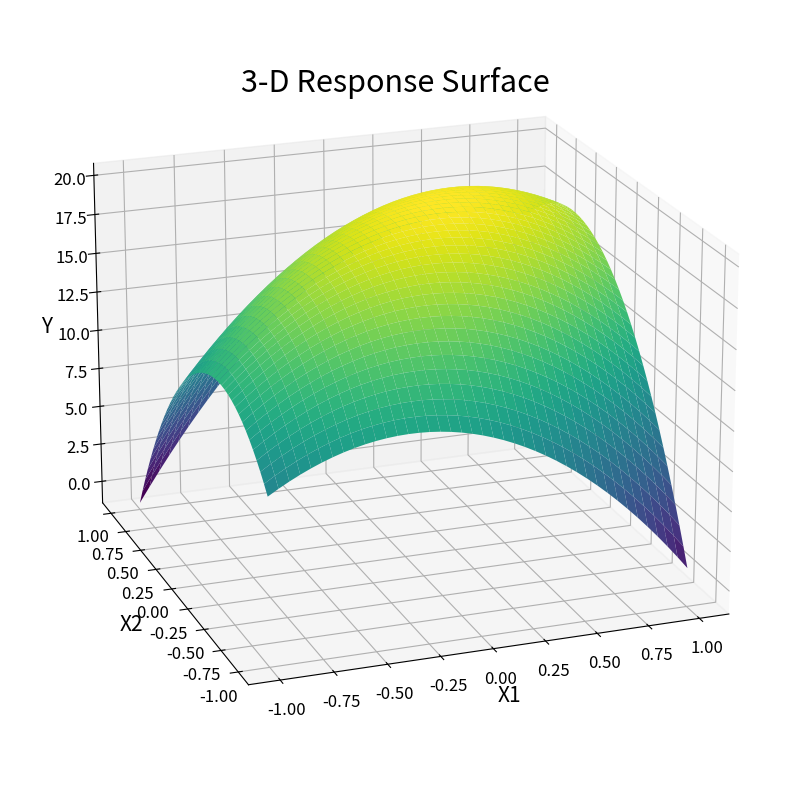
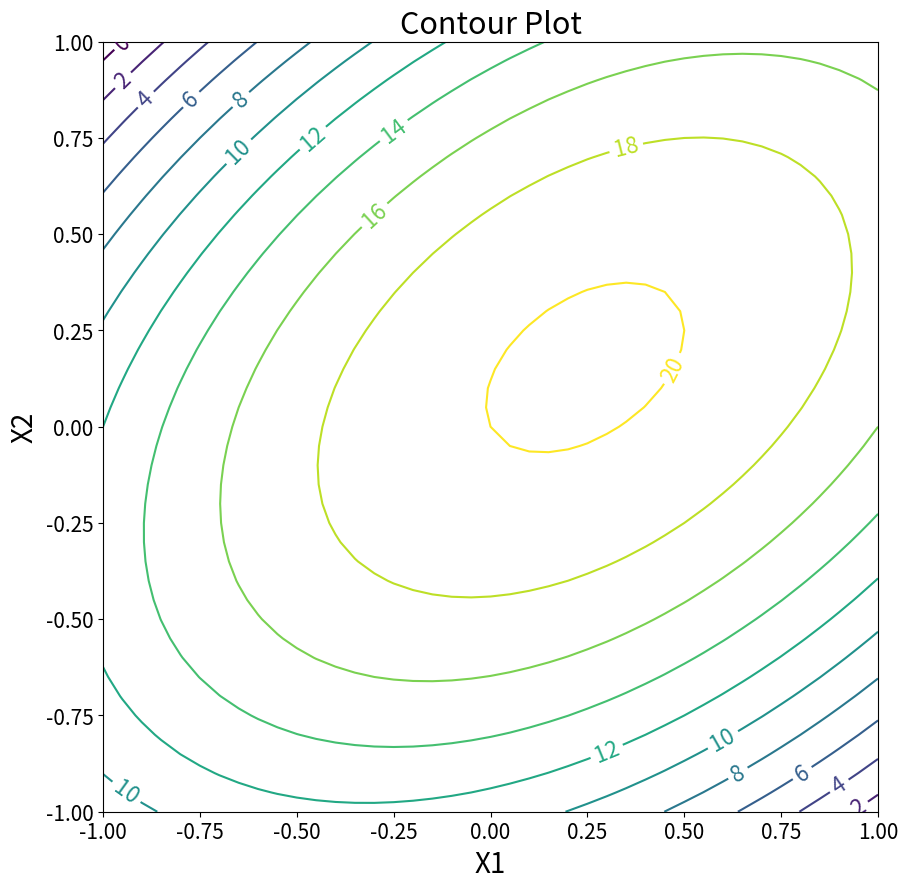

Write Python code to recreate these figures, in order.
# works on numpy 1.24.3 and matplotlib 3.6.2
import numpy as np
import matplotlib.pyplot as plt

x1 = np.arange(-1, 1.05, 0.05)
n1 = len(x1)
x2 = np.arange(-1, 1.05, 0.05)
n2 = len(x2)

# Set beta
b = np.array([20, 1, 2, -8, -6, 6])

L = np.empty((n1, n2))
x = np.empty((n1, n2))

# Calculate y
for i in range(n1):
    xi = x1[i]
    temp = np.empty(n2)
    for j in range(n2):
        xj = x2[j]
        Lij = b[0] + b[1] * xi + b[2] * xj + b[3] * xi**2 + b[4] * xj**2 + b[5] * xi * xj
        temp[j] = Lij
    L[i] = temp

fig, ax = plt.subplots(1,1, figsize = (10,10), subplot_kw=dict(projection='3d'))

x1, x2 = np.meshgrid(x1, x2)
ax.plot_surface(x1, x2, L, cmap='viridis')
ax.set_xlabel('X1', fontsize = 15)
ax.set_ylabel('X2', fontsize = 15)
ax.set_zlabel('Y', fontsize = 15)
ax.set_title('3-D Response Surface', fontsize = 22, y = 0.96)
ax.tick_params(labelsize=12)
ax.view_init(20, -110)
plt.show()

# Contour plot
contours = np.arange(0,22,2)
fig, ax = plt.subplots(1,1, figsize = (10,10))
CS = ax.contour(x1, x2, L, contours)
ax.clabel(CS, contours, fontsize = 16)
ax.set_xlabel('X1', fontsize = 20)
ax.set_ylabel('X2', fontsize = 20)
ax.tick_params(labelsize=15)
ax.set_title('Contour Plot', fontsize = 22)
plt.show()
